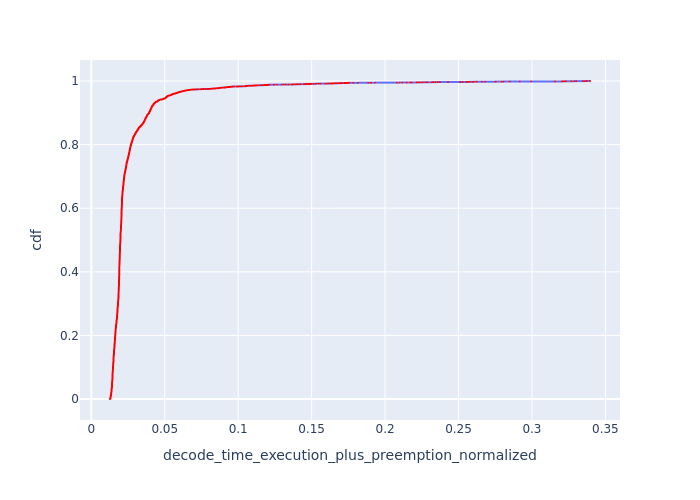

Values plotted in this chart, from the file beside it:
, Request Id, decode_time_execution_plus_preemption_no…, cdf
6773, 6976, 0.01273, 8.54481756814492e-05
6774, 6977, 0.01273, 0.0001709
6775, 6978, 0.01273, 0.0002563
6776, 6979, 0.01273, 0.0003418
6777, 6980, 0.01273, 0.0004272
6847, 7049, 0.01273, 0.0005127
6848, 7050, 0.01273, 0.0005981
6849, 7051, 0.01273, 0.0006836
6850, 7052, 0.01273, 0.000769
5311, 5463, 0.01298, 0.0008545
6771, 6974, 0.013, 0.0009399
6772, 6975, 0.013, 0.001025
6781, 6983, 0.013, 0.001111
6782, 6984, 0.013, 0.001196
6783, 6986, 0.013, 0.001282
6829, 7031, 0.013, 0.001367
6830, 7032, 0.013, 0.001453
6831, 7033, 0.013, 0.001538
6832, 7034, 0.013, 0.001624
6835, 7037, 0.013, 0.001709
6836, 7038, 0.013, 0.001794
6837, 7039, 0.013, 0.00188
6838, 7040, 0.013, 0.001965
6839, 7041, 0.013, 0.002051
6840, 7042, 0.013, 0.002136
6841, 7043, 0.013, 0.002222
6842, 7044, 0.013, 0.002307
6843, 7045, 0.013, 0.002393
6844, 7046, 0.013, 0.002478
6845, 7047, 0.013, 0.002563
6846, 7048, 0.013, 0.002649
6778, 6982, 0.01303, 0.002734
6833, 7035, 0.01303, 0.00282
6834, 7036, 0.01303, 0.002905
5208, 5355, 0.01304, 0.002991
5209, 5356, 0.01304, 0.003076
6851, 7054, 0.01305, 0.003162
5662, 5809, 0.0131, 0.003247
5660, 5806, 0.0131, 0.003332
5661, 5807, 0.0131, 0.003418
5205, 5352, 0.01311, 0.003503
5206, 5353, 0.01311, 0.003589
5203, 5350, 0.01311, 0.003674
5204, 5351, 0.01311, 0.00376
5201, 5348, 0.01311, 0.003845
5202, 5349, 0.01311, 0.003931
5199, 5346, 0.01311, 0.004016
5200, 5347, 0.01311, 0.004102
5657, 5803, 0.01311, 0.004187
5658, 5804, 0.01311, 0.004272
5197, 5344, 0.01311, 0.004358
5198, 5345, 0.01311, 0.004443
5195, 5342, 0.01311, 0.004529
5196, 5343, 0.01311, 0.004614
5193, 5340, 0.01311, 0.0047
5194, 5341, 0.01311, 0.004785
5191, 5338, 0.01311, 0.004871
5192, 5339, 0.01311, 0.004956
5189, 5336, 0.01311, 0.005041
5190, 5337, 0.01311, 0.005127
... 11,643 more rows
